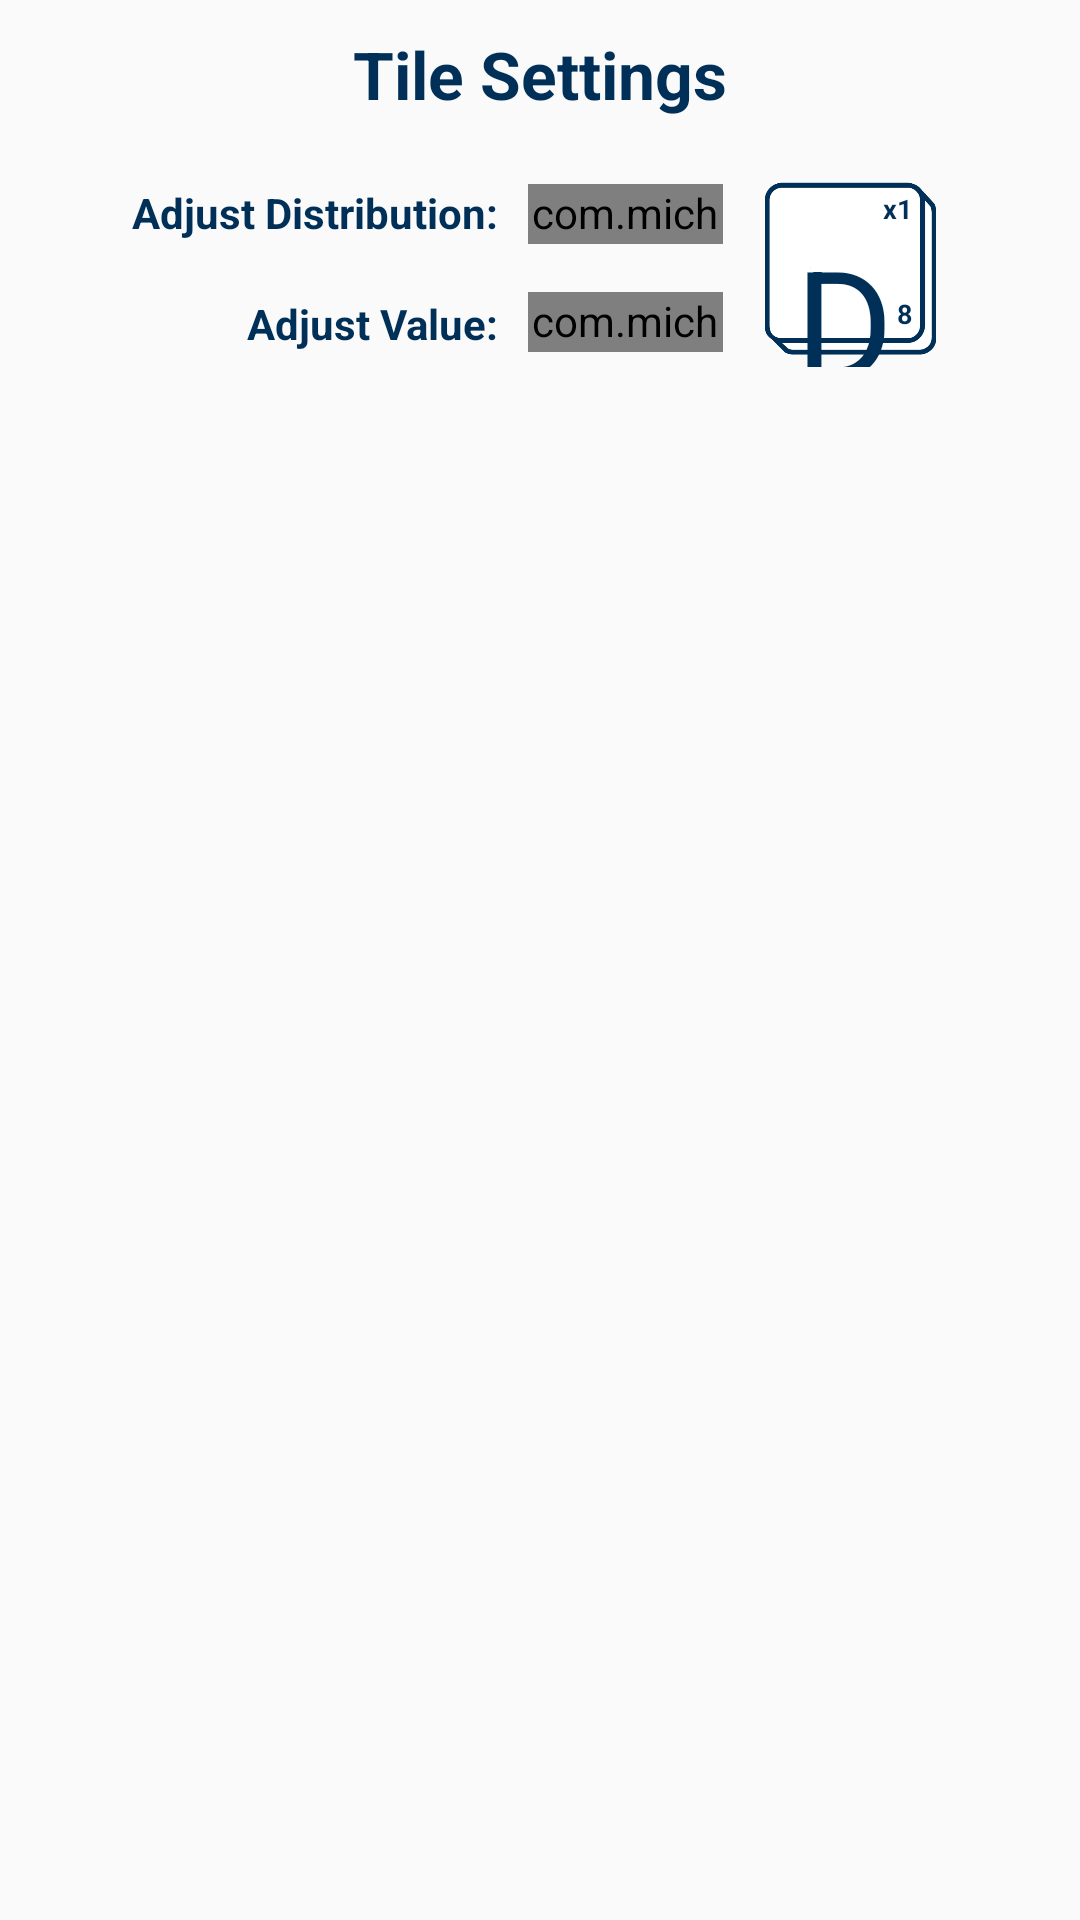

Layout XML and referenced resources for this Android screen:
<!-- AndroidManifest.xml: application theme AppTheme -->
<!-- res/layout/dialog_tile_setting.xml -->
<?xml version="1.0" encoding="utf-8"?>
<RelativeLayout xmlns:android="http://schemas.android.com/apk/res/android"
    android:layout_width="match_parent"
    android:layout_height="match_parent"
    xmlns:app="http://schemas.android.com/apk/res-auto"
    android:layout_centerInParent="true">

    <TextView
        android:id="@+id/tile_settings_title"
        android:layout_width="wrap_content"
        android:layout_height="wrap_content"
        android:text="Tile Settings"
        android:textStyle="bold"
        android:textSize="22sp"
        android:textColor="@color/colorPrimaryDark"
        android:layout_centerHorizontal="true"
        android:layout_marginTop="10dp"/>
    <RelativeLayout
        android:layout_width="wrap_content"
        android:layout_height="wrap_content"
        android:layout_centerHorizontal="true"
        android:layout_below="@+id/tile_settings_title"
        android:layout_marginTop="18dp">
        <RelativeLayout
            android:id="@+id/pickers"
            android:layout_width="wrap_content"
            android:layout_height="65dp"
            android:paddingTop="4dp"
            android:paddingBottom="5dp">
            <TextView
                android:id="@+id/distribution_title"
                android:layout_width="wrap_content"
                android:layout_height="wrap_content"
                android:layout_alignParentTop="true"
                android:layout_marginEnd="10dp"
                android:text="Adjust Distribution:"
                android:gravity="center"
                android:textSize="14sp"
                android:textColor="@color/colorPrimaryDark"
                android:textStyle="bold"/>
            <com.michaelmuenzer.android.scrollablennumberpicker.ScrollableNumberPicker
                android:id="@+id/dialog_distribution_picker"
                android:layout_width="65dp"
                android:layout_height="20dp"
                android:background="@drawable/max_turns_picker"
                android:layout_toEndOf="@id/distribution_title"
                app:snp_buttonIconLeft="@drawable/ic_left"
                app:snp_buttonIconRight="@drawable/ic_right"
                app:snp_maxValue="100"
                app:snp_minValue="1"
                app:snp_stepSize="1"
                app:snp_orientation="horizontal"
                app:snp_value_text_appearance="@color/colorPrimaryDark"
                app:snp_value_text_size="13sp" />
            <TextView
                android:id="@+id/value_title"
                android:layout_width="wrap_content"
                android:layout_height="wrap_content"
                android:layout_alignEnd="@id/distribution_title"
                android:layout_alignParentBottom="true"
                android:text="Adjust Value:"
                android:gravity="center"
                android:textSize="14sp"
                android:textColor="@color/colorPrimaryDark"
                android:textStyle="bold"/>
            <com.michaelmuenzer.android.scrollablennumberpicker.ScrollableNumberPicker
                android:id="@+id/dialog_value_picker"
                android:layout_width="65dp"
                android:layout_height="20dp"
                android:background="@drawable/max_turns_picker"
                android:layout_toEndOf="@id/value_title"
                android:layout_alignStart="@id/dialog_distribution_picker"
                android:layout_alignParentBottom="true"
                app:snp_buttonIconLeft="@drawable/ic_left"
                app:snp_buttonIconRight="@drawable/ic_right"
                app:snp_maxValue="100"
                app:snp_minValue="1"
                app:snp_stepSize="1"
                app:snp_orientation="horizontal"
                app:snp_value_text_appearance="@color/colorPrimaryDark"
                app:snp_value_text_size="13sp"/>

        </RelativeLayout>

        <RelativeLayout
            android:id="@+id/dialog_tile"
            android:layout_width="65dp"
            android:layout_height="65dp"
            android:orientation="horizontal"
            android:layout_toEndOf="@+id/pickers"
            android:layout_alignTop="@id/pickers"
            android:layout_marginStart="10dp">
            <ImageView
                android:layout_width="match_parent"
                android:layout_height="match_parent"
                android:src="@drawable/tile_border"/>
            <View
                android:id="@+id/dialog_edge"
                android:layout_width="1dp"
                android:layout_height="wrap_content"
                android:layout_marginStart="52dp"/>
            <TextView
                android:id="@+id/dialog_letter"
                android:layout_width="53dp"
                android:layout_height="53dp"
                android:text="D"
                android:layout_marginTop="16dp"
                android:textAlignment="center"
                android:layout_marginStart="4dp"
                android:textSize="50sp"
                android:textColor="@color/colorPrimaryDark" />
            <TextView
                android:id="@+id/dialog_tile_distribution"
                android:layout_width="wrap_content"
                android:layout_height="wrap_content"
                android:layout_marginTop="6dp"
                android:text="x1"
                android:layout_alignEnd="@+id/dialog_edge"
                android:textColor="@color/colorPrimaryDark"
                android:textSize="9sp"
                android:textStyle="bold"/>
            <TextView
                android:id="@+id/dialog_tile_value"
                android:layout_width="wrap_content"
                android:layout_height="wrap_content"
                android:layout_alignEnd="@+id/dialog_edge"
                android:layout_marginTop="41dp"
                android:text="8"
                android:textColor="@color/colorPrimaryDark"
                android:textSize="9sp"
                android:textStyle="bold"/>
        </RelativeLayout>
    </RelativeLayout>
</RelativeLayout>
<!-- resources referenced by this layout -->
<resources>
  <color name="colorPrimaryDark">#003057</color>
  <!-- drawable max_turns_picker (drawable) -->
  <?xml version="1.0" encoding="utf-8"?>
  <shape xmlns:android="http://schemas.android.com/apk/res/android"
      android:shape="rectangle" >
  
      <solid android:color="@color/colorPrimary" />
  
      <corners android:radius="24dp"/>
  
      <size
          android:width="25dp"
          android:height="25dp" />
  
  </shape>
  <!-- drawable tile_border: png bitmap (drawable, 1003555 bytes) -->
  <style name="AppTheme" parent="Theme.AppCompat.Light.DarkActionBar">
      
      <item name="colorPrimary">@color/colorPrimary</item>
      <item name="colorPrimaryDark">@color/colorPrimaryDark</item>
      <item name="colorAccent">@color/colorAccent</item>
    </style>
  <color name="colorPrimary">#B3A369</color>
  <color name="colorAccent">#E5E5E5</color>
</resources>
